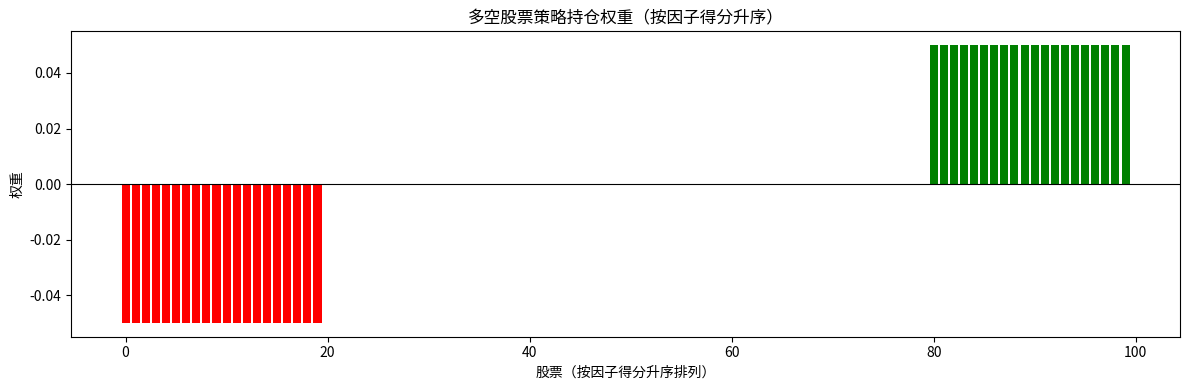

Generate this figure with matplotlib:
import numpy as np
import pandas as pd
import matplotlib.pyplot as plt
np.random.seed(42)
n_stocks = 100
factor_scores = np.random.normal(0, 1, n_stocks)
fwd_returns = 0.05 * factor_scores + np.random.normal(0, 2, n_stocks)
df = pd.DataFrame({'factor_score': factor_scores, 'fwd_return': fwd_returns})
print(f'模拟股票池：{n_stocks} 只，IC={np.corrcoef(factor_scores, fwd_returns)[0,1]:.4f}')


df['quintile'] = pd.qcut(df['factor_score'], q=5, labels=['Q1','Q2','Q3','Q4','Q5'])
df['weight'] = 0.0
df.loc[df['quintile']=='Q5', 'weight'] = 1.0/20
df.loc[df['quintile']=='Q1', 'weight'] = -1.0/20

long_ret  = df[df['weight'] > 0]['fwd_return'].mean()
short_ret = df[df['weight'] < 0]['fwd_return'].mean()
strat_ret = (df['weight'] * df['fwd_return']).sum()

print(f'多头 Q5 平均收益: {long_ret:.4f}')
print(f'空头 Q1 平均收益: {short_ret:.4f}')
print(f'多空策略总收益 (Q5-Q1): {long_ret - short_ret:.4f}')
print(f'权重加权策略实际收益: {strat_ret:.4f}')

# 可视化
colors = ['green' if w>0 else ('red' if w<0 else 'lightgray') for w in df.sort_values('factor_score')['weight']]
plt.figure(figsize=(12, 4))
plt.bar(range(n_stocks), df.sort_values('factor_score')['weight'], color=colors)
plt.axhline(0, color='black', linewidth=0.8)
plt.title('多空股票策略持仓权重（按因子得分升序）')
plt.xlabel('股票（按因子得分升序排列）')
plt.ylabel('权重')
plt.tight_layout()
plt.show()


dollar_long  = df[df['weight']>0]['weight'].sum()
dollar_short = df[df['weight']<0]['weight'].sum()
print(f'多头权重合计: {dollar_long:+.4f}')
print(f'空头权重合计: {dollar_short:+.4f}')
print(f'净权重（应趋近0）: {dollar_long+dollar_short:+.6f}')

beta_long = 1.2   # 假设多头平均 Beta
beta_short = 0.7  # 假设空头平均 Beta
portfolio_beta = dollar_long * beta_long + dollar_short * beta_short
print(f'\n组合 Beta（非 Beta 中性）: {portfolio_beta:.4f}')
print('处理方法：额外做空股指期货以中和剩余 Beta')
